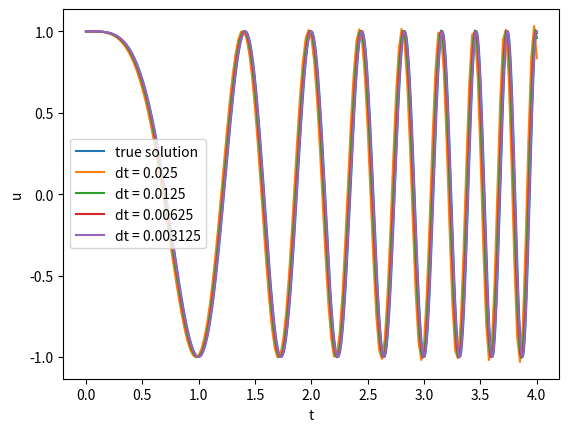
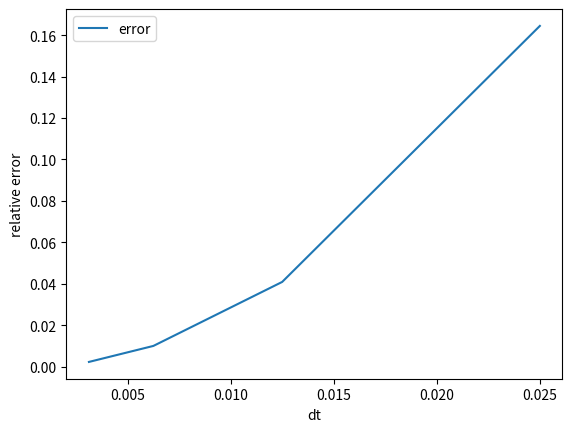

These figures' Python source, in order:
import numpy as np
import matplotlib.pyplot as plt
import math

# dv / dt (or u'') equation 

def a(u, t):
    return -u - math.cos(math.pi*t**2)*(4*math.pi**2*t**2-1) - 2*math.pi*math.sin(math.pi*t**2)

# First Order ODEs:
    # du/dt = v
    # dv/dt = -u + cos(pi*t^2)*(4*pi^2*t^2 - 1) - 2*pi*sin(pi*t^2)


k = 4               # number of periods
dt_list = [.025, .0125, .00625, .003125]
    
u = []   # positions
v = []   # velocities
tspan = []

# iterate through the time intervals
for dt in dt_list:

    num_entries = int(k/dt+1)
    
    temp_u = np.empty(num_entries) # positions
    temp_v = np.empty(num_entries) # velocities
    
    # initial conditions
    t = 0
    temp_u[0] = 1
    temp_v[0] = 0
    

    # Leapfrog algorithm at each time step
    for i in range(0, int(k/dt)):
        t = t + dt
        a1 = a(temp_u[i], t)
        temp_u[i + 1] = temp_u[i] + dt*temp_v[i] + (1/2)*a1*dt**2
        a2 = a(temp_u[i + 1], t + dt)
        temp_v[i + 1] = temp_v[i] + (1/2)*(a1 + a2)*dt
        
    temp_tspan = np.arange(0, k + dt, dt)
    
    tspan.append(temp_tspan)
    u.append(temp_u)
    v.append(temp_v)

# plotting analytical solution
x = np.arange(0,4,0.001)
true_u = np.cos(math.pi*x**2)
plt.plot(x, true_u, label = 'true solution')

actual = true_u[-1]
err = []

# plot all lines
for i in range (len(dt_list)):
    line_label = "dt = " + str(dt_list[i])
    plt.plot(tspan[i], u[i], label = line_label)
    
    # calculate error of last element (@t = 4) based on true solution
    err.append(abs((u[i][-1] - actual) / actual))

plt.figure(1)
plt.legend()
plt.xlabel('t')
plt.ylabel('u')
plt.show()

plt.figure(2)
plt.plot(dt_list, err, label = 'error')
plt.xlabel('dt')
plt.ylabel('relative error')
plt.legend()
plt.show()

# The error plot looks quadratic which makes sense because the Leap Frog method is second-order accurate